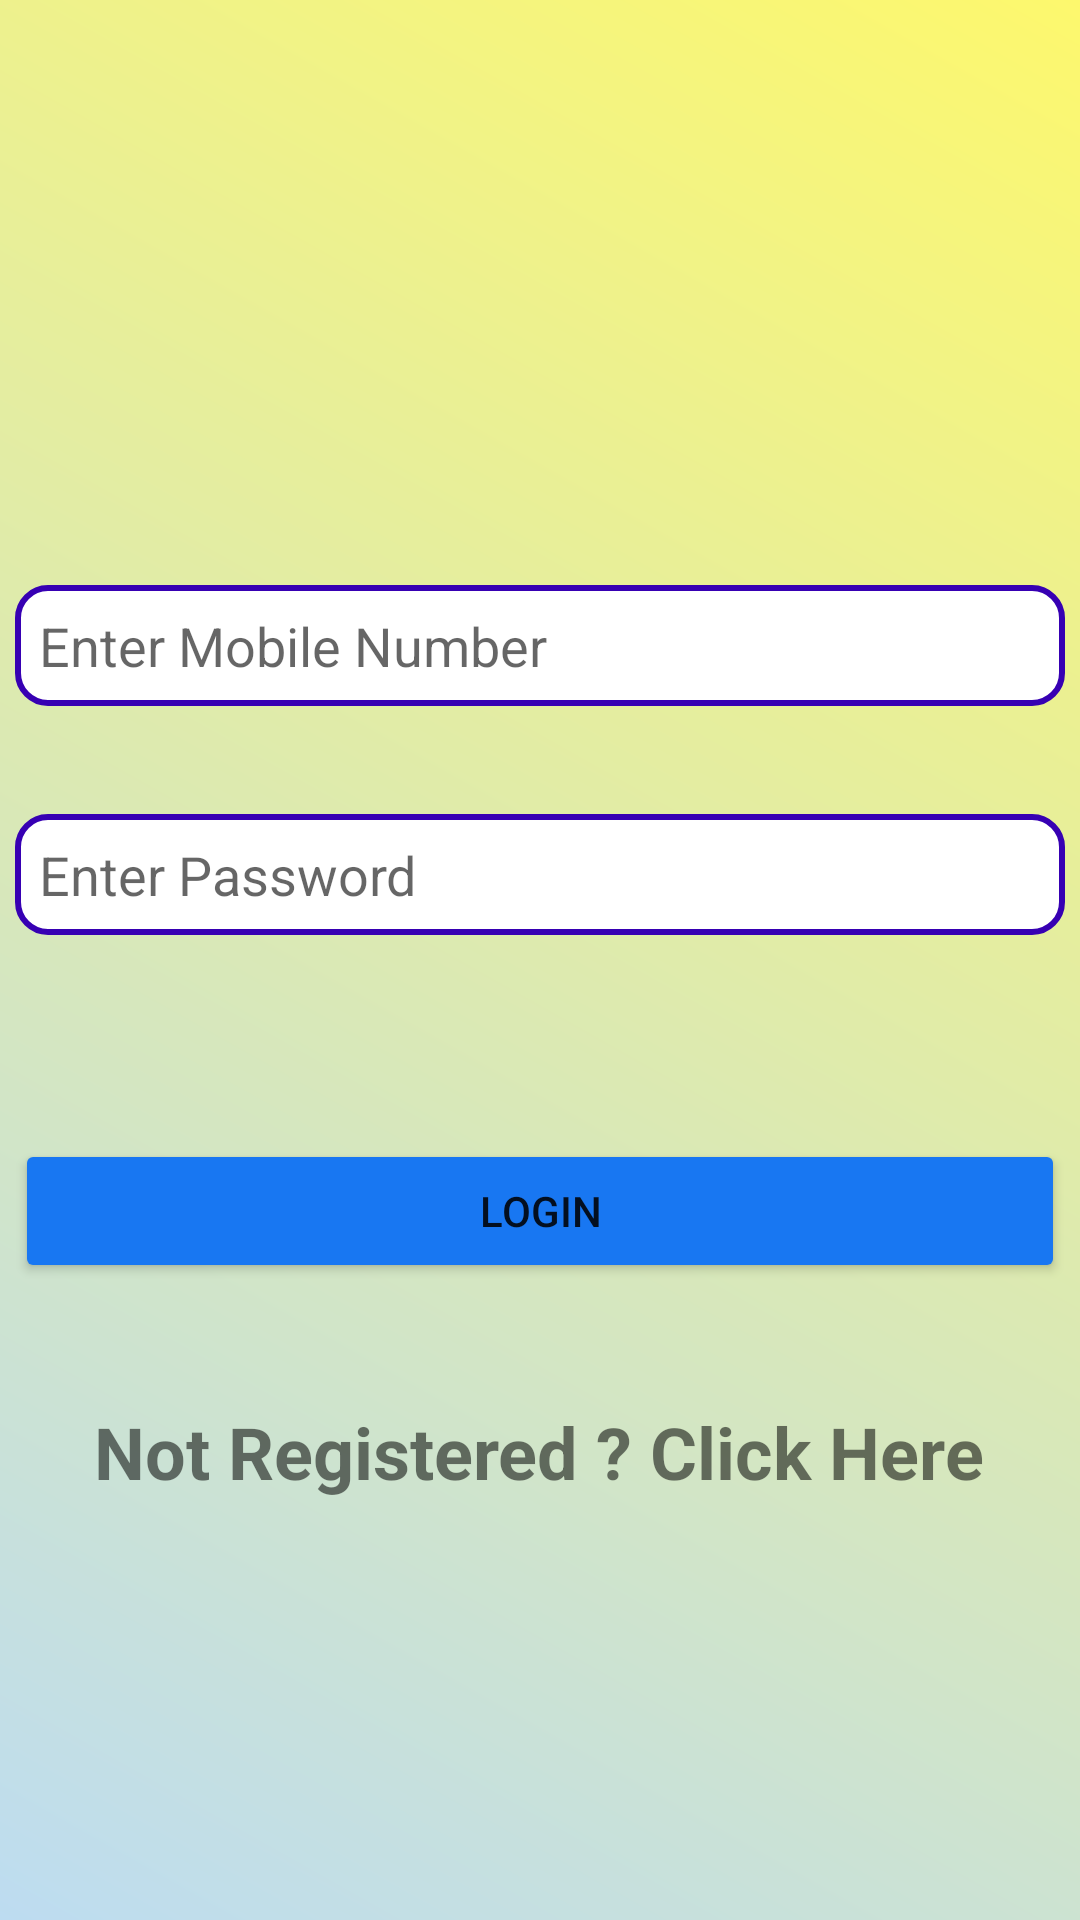

Write the Android layout XML for this screen, with the resource values it uses.
<!-- AndroidManifest.xml: application theme Theme.SnapSolve -->
<!-- res/layout/activity_main.xml -->
<?xml version="1.0" encoding="utf-8"?>
<androidx.constraintlayout.widget.ConstraintLayout xmlns:android="http://schemas.android.com/apk/res/android"
    xmlns:app="http://schemas.android.com/apk/res-auto"
    xmlns:tools="http://schemas.android.com/tools"
    android:layout_width="match_parent"
    android:layout_height="match_parent"
    android:background="@drawable/grad1"

    tools:context=".otp1">


    <EditText
        android:id="@+id/mobNum"
        android:layout_width="350dp"
        android:layout_height="wrap_content"
        android:layout_marginBottom="36dp"
        android:background="@drawable/edittextdesign"
        android:ems="10"
        android:hint="Enter Mobile Number"
        android:inputType="phone"
        android:padding="8dp"
        app:layout_constraintBottom_toTopOf="@+id/loginpassword"
        app:layout_constraintEnd_toEndOf="parent"
        app:layout_constraintHorizontal_bias="0.491"
        app:layout_constraintStart_toStartOf="parent"
        app:layout_constraintTop_toTopOf="parent"
        app:layout_constraintVertical_bias="1.0" />

    <Button
        android:id="@+id/login"
        android:layout_width="350dp"
        android:layout_height="wrap_content"
        android:layout_marginBottom="40dp"
        android:backgroundTint="#1877f2"
        android:onClick="problemCatagory"
        android:text="Login"
        app:circularflow_radiusInDP="8dp"
        app:cornerRadius="20dp"
        app:layout_constraintBottom_toTopOf="@+id/notregistered"
        app:layout_constraintEnd_toEndOf="parent"
        app:layout_constraintHorizontal_bias="0.491"
        app:layout_constraintStart_toStartOf="parent" />


    <EditText
        android:id="@+id/loginpassword"
        android:layout_width="350dp"
        android:layout_height="wrap_content"
        android:layout_marginBottom="68dp"
        android:background="@drawable/edittextdesign"
        android:ems="10"
        android:hint="Enter Password"
        android:inputType="textPassword"
        android:padding="8dp"
        app:layout_constraintBottom_toTopOf="@+id/login"
        app:layout_constraintEnd_toEndOf="parent"
        app:layout_constraintHorizontal_bias="0.491"
        app:layout_constraintStart_toStartOf="parent" />

    <TextView
        android:id="@+id/notregistered"
        android:layout_width="wrap_content"
        android:layout_height="wrap_content"
        android:layout_marginBottom="140dp"
        android:onClick="register"
        android:text="Not Registered ? Click Here"
        android:textSize="24sp"
        android:textStyle="bold"
        app:layout_constraintBottom_toBottomOf="parent"
        app:layout_constraintEnd_toEndOf="parent"
        app:layout_constraintHorizontal_bias="0.495"
        app:layout_constraintStart_toStartOf="parent" />


</androidx.constraintlayout.widget.ConstraintLayout>
<!-- resources referenced by this layout -->
<resources>
  <!-- drawable edittextdesign (drawable) -->
  <?xml version="1.0" encoding="utf-8"?>
  <selector xmlns:android="http://schemas.android.com/apk/res/android">
  
      <item>
  
  <shape android:shape="rectangle">
      <solid android:color="#ffffff"/>
      <corners android:radius="10dp"/>
  
      <stroke
          android:width="2dp"
          android:color="@color/design_default_color_primary_dark"/>
  </shape>
  
      </item>
  </selector>
  <!-- drawable grad1 (drawable) -->
  <?xml version="1.0" encoding="utf-8"?>
  <shape xmlns:android="http://schemas.android.com/apk/res/android">
      <gradient
      android:angle="225"
      android:endColor="#BDDCF1"
      android:startColor="#FDF86D" />
  
  </shape>
  <style name="Theme.SnapSolve" parent="Theme.MaterialComponents.DayNight.DarkActionBar">
          
          <item name="colorPrimary">@color/purple_500</item>
          <item name="colorPrimaryVariant">@color/purple_700</item>
          <item name="colorOnPrimary">@color/white</item>
          
          <item name="colorSecondary">@color/teal_200</item>
          <item name="colorSecondaryVariant">@color/teal_700</item>
          <item name="colorOnSecondary">@color/black</item>
          
          <item name="android:statusBarColor">?attr/colorPrimaryVariant</item>
          
      </style>
  <!-- not gathered from this repository: default colours our renderer supplied (Android Studio template values) -->
  <color name="purple_500">#FF6200EE</color>
  <color name="purple_700">#FF3700B3</color>
  <color name="teal_200">#FF03DAC5</color>
  <color name="teal_700">#FF018786</color>
  <color name="black">#FF000000</color>
  <color name="white">#FFFFFFFF</color>
</resources>
